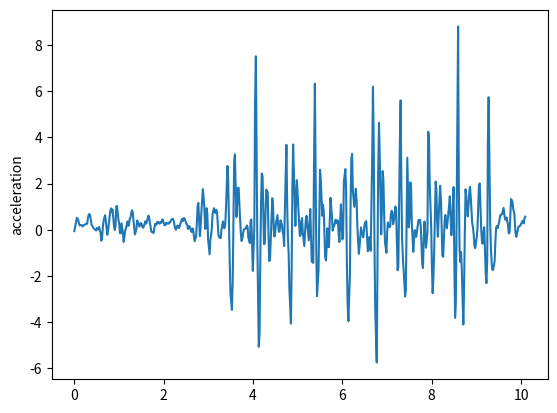

Reproduce this figure in Python.
import matplotlib.pyplot as plt
t = [0, 0.043, 0.045, 0.056, 0.086, 0.104, 0.12, 0.137, 0.171, 0.187, 0.203, 0.22, 0.237, 0.254, 0.288, 0.304, 0.321, 0.337, 0.355, 0.387, 0.405, 0.421, 0.437, 0.454, 0.489, 0.504, 0.522, 0.538, 0.554, 0.589, 0.604, 0.622, 0.638, 0.656, 0.688, 0.705, 0.721, 0.738, 0.756, 0.789, 0.805, 0.822, 0.838, 0.855, 0.888, 0.905, 0.922, 0.939, 0.955, 0.988, 1.006, 1.022, 1.039, 1.057, 1.089, 1.105, 1.123, 1.139, 1.156, 1.189, 1.206, 1.222, 1.239, 1.256, 1.289, 1.306, 1.323, 1.34, 1.356, 1.39, 1.406, 1.424, 1.44, 1.456, 1.49, 1.506, 1.523, 1.54, 1.558, 1.59, 1.607, 1.624, 1.641, 1.658, 1.674, 1.708, 1.724, 1.741, 1.757, 1.774, 1.808, 1.825, 1.841, 1.857, 1.874, 1.908, 1.924, 1.941, 1.958, 1.974, 2.009, 2.024, 2.042, 2.059, 2.075, 2.108, 2.125, 2.141, 2.158, 2.175, 2.208, 2.225, 2.241, 2.258, 2.275, 2.309, 2.325, 2.343, 2.358, 2.375, 2.409, 2.425, 2.442, 2.459, 2.475, 2.509, 2.526, 2.544, 2.559, 2.576, 2.609, 2.626, 2.644, 2.66, 2.676, 2.693, 2.727, 2.743, 2.76, 2.776, 2.811, 2.826, 2.843, 2.86, 2.877, 2.91, 2.927, 2.943, 2.96, 2.977, 2.995, 3.028, 3.044, 3.062, 3.077, 3.094, 3.127, 3.144, 3.161, 3.177, 3.195, 3.227, 3.244, 3.261, 3.277, 3.294, 3.328, 3.344, 3.361, 3.378, 3.394, 3.428, 3.444, 3.461, 3.478, 3.496, 3.528, 3.546, 3.561, 3.578, 3.595, 3.629, 3.645, 3.662, 3.679, 3.695, 3.73, 3.745, 3.762, 3.778, 3.796, 3.829, 3.845, 3.863, 3.879, 3.895, 3.93, 3.945, 3.962, 3.98, 3.996, 4.029, 4.046, 4.064, 4.079, 4.096, 4.129, 4.147, 4.163, 4.18, 4.196, 4.214, 4.246, 4.264, 4.28, 4.297, 4.33, 4.347, 4.363, 4.381, 4.397, 4.431, 4.448, 4.464, 4.48, 4.498, 4.513, 4.547, 4.565, 4.581, 4.597, 4.615, 4.647, 4.664, 4.681, 4.697, 4.714, 4.748, 4.764, 4.781, 4.798, 4.814, 4.849, 4.865, 4.881, 4.898, 4.915, 4.948, 4.966, 4.982, 4.998, 5.015, 5.048, 5.066, 5.081, 5.098, 5.115, 5.149, 5.165, 5.182, 5.199, 5.216, 5.249, 5.266, 5.282, 5.299, 5.315, 5.349, 5.365, 5.385, 5.4, 5.416, 5.433, 5.466, 5.483, 5.5, 5.517, 5.549, 5.566, 5.583, 5.6, 5.616, 5.634, 5.667, 5.683, 5.7, 5.717, 5.734, 5.767, 5.784, 5.8, 5.817, 5.85, 5.868, 5.884, 5.9, 5.917, 5.934, 5.967, 5.985, 6.001, 6.017, 6.034, 6.068, 6.084, 6.101, 6.117, 6.135, 6.169, 6.184, 6.201, 6.218, 6.235, 6.268, 6.285, 6.301, 6.319, 6.335, 6.369, 6.385, 6.403, 6.418, 6.435, 6.469, 6.485, 6.502, 6.518, 6.535, 6.57, 6.585, 6.603, 6.618, 6.635, 6.669, 6.685, 6.702, 6.719, 6.736, 6.77, 6.786, 6.802, 6.82, 6.837, 6.87, 6.887, 6.902, 6.919, 6.936, 6.954, 6.987, 7.003, 7.02, 7.036, 7.071, 7.086, 7.104, 7.121, 7.137, 7.171, 7.188, 7.203, 7.221, 7.237, 7.253, 7.288, 7.305, 7.32, 7.337, 7.355, 7.387, 7.405, 7.421, 7.437, 7.454, 7.487, 7.504, 7.521, 7.538, 7.554, 7.588, 7.604, 7.621, 7.638, 7.654, 7.688, 7.705, 7.721, 7.738, 7.755, 7.788, 7.805, 7.821, 7.838, 7.855, 7.873, 7.905, 7.922, 7.94, 7.955, 7.988, 8.006, 8.022, 8.038, 8.055, 8.089, 8.105, 8.122, 8.139, 8.156, 8.189, 8.206, 8.225, 8.239, 8.256, 8.29, 8.306, 8.322, 8.34, 8.356, 8.39, 8.406, 8.423, 8.44, 8.456, 8.49, 8.506, 8.524, 8.54, 8.557, 8.591, 8.607, 8.623, 8.64, 8.657, 8.673, 8.708, 8.724, 8.741, 8.758, 8.774, 8.807, 8.824, 8.841, 8.857, 8.875, 8.907, 8.924, 8.942, 8.957, 8.974, 9.009, 9.025, 9.041, 9.058, 9.076, 9.108, 9.125, 9.141, 9.158, 9.176, 9.208, 9.225, 9.243, 9.258, 9.275, 9.309, 9.326, 9.343, 9.358, 9.375, 9.409, 9.425, 9.442, 9.46, 9.476, 9.509, 9.525, 9.542, 9.559, 9.577, 9.609, 9.627, 9.642, 9.659, 9.676, 9.709, 9.726, 9.744, 9.759, 9.777, 9.81, 9.826, 9.847, 9.862, 9.876, 9.894, 9.926, 9.943, 9.96, 9.977, 10.011, 10.027, 10.043, 10.061, 10.078, 10.094]
y = [-0.0626411, 0.379501, 0.379501, 0.517193, 0.434913, 0.265537, 0.185046, 0.20302, 0.189825, 0.140877, 0.18821, 0.205136, 0.218304, 0.247166, 0.262649, 0.493061, 0.640511, 0.682054, 0.610635, 0.198738, 0.167804, 0.101426, 0.0515537, 0.0195484, -0.0363655, 0.0694866, 0.0574732, 0.0104999, 0.119901, -0.161069, -0.478859, -0.342636, 0.0964861, 0.397435, 0.630628, 0.376532, 0.0947313, -0.22162, -0.037713, 0.51284, 0.817394, 0.926107, 0.751517, 0.878866, 0.195249, -0.0123901, 0.149483, 1.00398, 1.03057, 0.418188, 0.252489, -0.145509, -0.160144, 0.277409, -0.155685, -0.528179, -0.274546, -0.0335178, 0.0533152, 0.356881, 0.171467, 0.186544, 0.471181, 0.510937, 0.843346, 0.77682, 0.457091, 0.14031, -0.20646, 0.03477, 0.404151, 0.327236, 0.247676, 0.142343, 0.288401, 0.253275, 0.117028, 0.0857191, 0.1541, 0.365642, 0.264408, 0.332982, 0.486369, 0.612383, 0.533355, 0.133778, -0.0758305, -0.1077, -0.101991, -0.142992, 0.2512, 0.218242, 0.220086, 0.343194, 0.336937, 0.26111, 0.331751, 0.298712, 0.36941, 0.44802, 0.243831, 0.190904, 0.205336, 0.301212, 0.276968, 0.258622, 0.315743, 0.313367, 0.373683, 0.44105, 0.470317, 0.389093, 0.209609, 0.0656967, -0.00236225, 0.184262, 0.139715, 0.0681705, 0.145462, 0.269743, 0.460718, 0.372736, 0.48634, 0.506493, 0.444328, 0.252047, 0.230013, 0.0324545, 0.110432, 0.156907, -0.00764179, -0.0989723, 0.0498581, 0.0359364, -0.253512, -0.498674, -0.290772, 0.291652, 1.01824, 1.16152, -0.278144, 0.0766239, 0.722503, 1.22122, 1.76126, 1.02068, 0.038909, 0.0544949, 0.931082, 0.70123, -0.427207, -1.06664, -0.465112, -0.2378, 0.0539579, 0.683676, 0.932141, 0.753904, 0.724333, 0.858993, 0.769824, -0.227289, -0.336542, -0.351463, -0.364029, -0.00511265, 0.357425, 0.102258, 0.0631876, 0.209197, 0.877592, 2.76168, 2.20777, 0.404482, -1.33497, -2.76981, -3.4712, -2.19626, 0.202017, 2.95692, 3.26489, 0.552328, 1.09827, 1.81438, 1.81743, 1.07848, -0.23218, -0.489578, -0.37467, -0.145998, 0.0167408, 0.0367413, 0.0968409, 0.185621, 0.108852, -0.335502, -0.580714, 0.370376, 0.443565, -0.655312, -1.78683, 0.110313, 5.50744, 7.51254, 4.06165, -0.407777, -5.07405, -4.45343, -1.34482, 1.12527, 2.43226, 2.33438, -0.625197, -0.606758, 0.681084, 1.73972, 1.61549, -0.279362, -1.3586, -1.28718, -0.475289, 1.36481, 1.08584, 0.0142956, -0.294947, -0.112455, 0.282104, 0.630807, 0.153292, -0.0912142, -0.0718164, 0.409088, 0.232866, -0.0952539, -0.253892, -0.706762, 0.895804, 3.67876, 1.18908, -0.33318, -1.04489, -2.5373, -4.06644, -1.67487, 1.80591, 3.68927, 2.51636, 0.164743, 1.4583, 2.1479, 1.54059, 0.829144, -0.272989, -0.230739, 0.343908, 0.50398, -0.147113, -0.710775, -0.10356, 0.433209, 0.59991, 0.209333, -0.464266, 0.348082, 0.898182, -0.196897, -1.38455, -1.43857, 2.7247, 6.32837, 2.73454, -0.828721, -2.87726, -1.79519, 0.463581, 2.59618, 2.21665, 0.605858, 1.08363, 0.806213, -0.244399, -1.19552, -1.33278, 0.0650186, -0.73488, -0.756959, 0.251149, 1.38281, 0.588623, -0.0400639, 0.120316, 0.16572, 0.439367, 0.283318, 0.316867, 0.405574, -0.202333, -0.535742, 1.09766, 0.28373, -0.417574, -0.254626, 2.0892, 2.62533, 1.7421, -1.37074, -3.15125, -3.95996, -1.972, 1.0845, 3.05189, 3.28508, 1.69016, 0.992193, 1.42742, 1.77406, 1.2573, 0.182135, -1.04323, -0.73005, -0.277597, 0.0981293, -0.112557, -0.33444, -0.00676727, 0.262948, 0.340391, 0.36936, -0.932097, -0.817841, -0.314327, -0.61997, -0.913204, 3.26381, 6.19544, 3.79089, -0.609611, -3.4871, -5.75267, -1.63338, 2.47998, 4.62923, 3.16065, -0.203106, 1.00593, 2.53906, 2.15587, 0.678192, -0.527836, -1.00064, -0.121765, 0.310188, 0.109025, 0.131601, 0.630644, 0.822318, 0.74613, 0.238651, 0.620647, 1.00253, 0.840154, -0.576485, -1.75779, -1.59337, 3.79118, 5.6042, 2.18969, -0.352504, -1.23022, -2.22777, -2.89504, -2.64613, 0.345835, 3.11572, 0.104526, 0.528227, 2.05113, 1.84688, 0.318372, -0.961749, -0.427779, -0.0177488, -0.256742, -0.308166, 0.172778, 0.415235, 0.377416, 0.428334, 0.161193, -1.47561, -1.65846, -0.442541, 0.352852, -0.13539, -0.778591, -0.0940313, 4.24382, 4.01802, 2.03361, 0.187748, -1.67517, -2.75256, -2.10693, -0.961056, 2.08553, 1.75483, 0.337717, -0.306727, 0.527168, 1.90142, 1.37916, -0.0094986, -1.1078, -1.17405, 0.383131, 0.636132, 0.262312, 0.0644245, 0.347053, 1.05055, 1.45158, 0.634212, -0.236625, 0.25845, 1.84814, -1.19055, -3.82037, -3.20628, 0.269429, 8.8059, 2.06778, -0.79571, -1.39739, -0.962396, -1.66466, -4.11108, -2.64137, -0.242761, 1.74947, 1.44645, 0.580124, 1.03682, 1.58625, 1.85709, 1.39349, 0.282934, 0.0951967, -0.243758, -0.695513, -0.800314, -0.312599, 0.0713539, 0.917922, 1.92654, 2.00752, 0.0307531, -0.498575, -0.608326, -0.0987978, 0.109525, -1.81008, -2.31451, -1.34296, 3.80372, 5.73912, 0.3278, -0.834275, -1.47107, -1.73687, -1.74511, -1.36641, -0.559175, 0.0906487, 0.15875, 0.0691509, 0.311377, 0.533001, 0.647832, 0.654653, 0.681149, 0.94831, 0.644157, 0.460453, 0.426809, 0.528999, 0.196263, -0.164343, -0.0997915, 0.599649, 1.32733, 1.19193, 0.87464, 0.754535, 0.260692, -0.129745, -0.308341, -0.0256567, 0.12818, 0.152626, 0.164765, 0.285861, 0.371144, 0.389481, 0.272935, 0.508109, 0.565703]
plt.plot(t,y)
plt.ylabel('acceleration')
plt.savefig("oh43")
plt.show()
plt.close()
